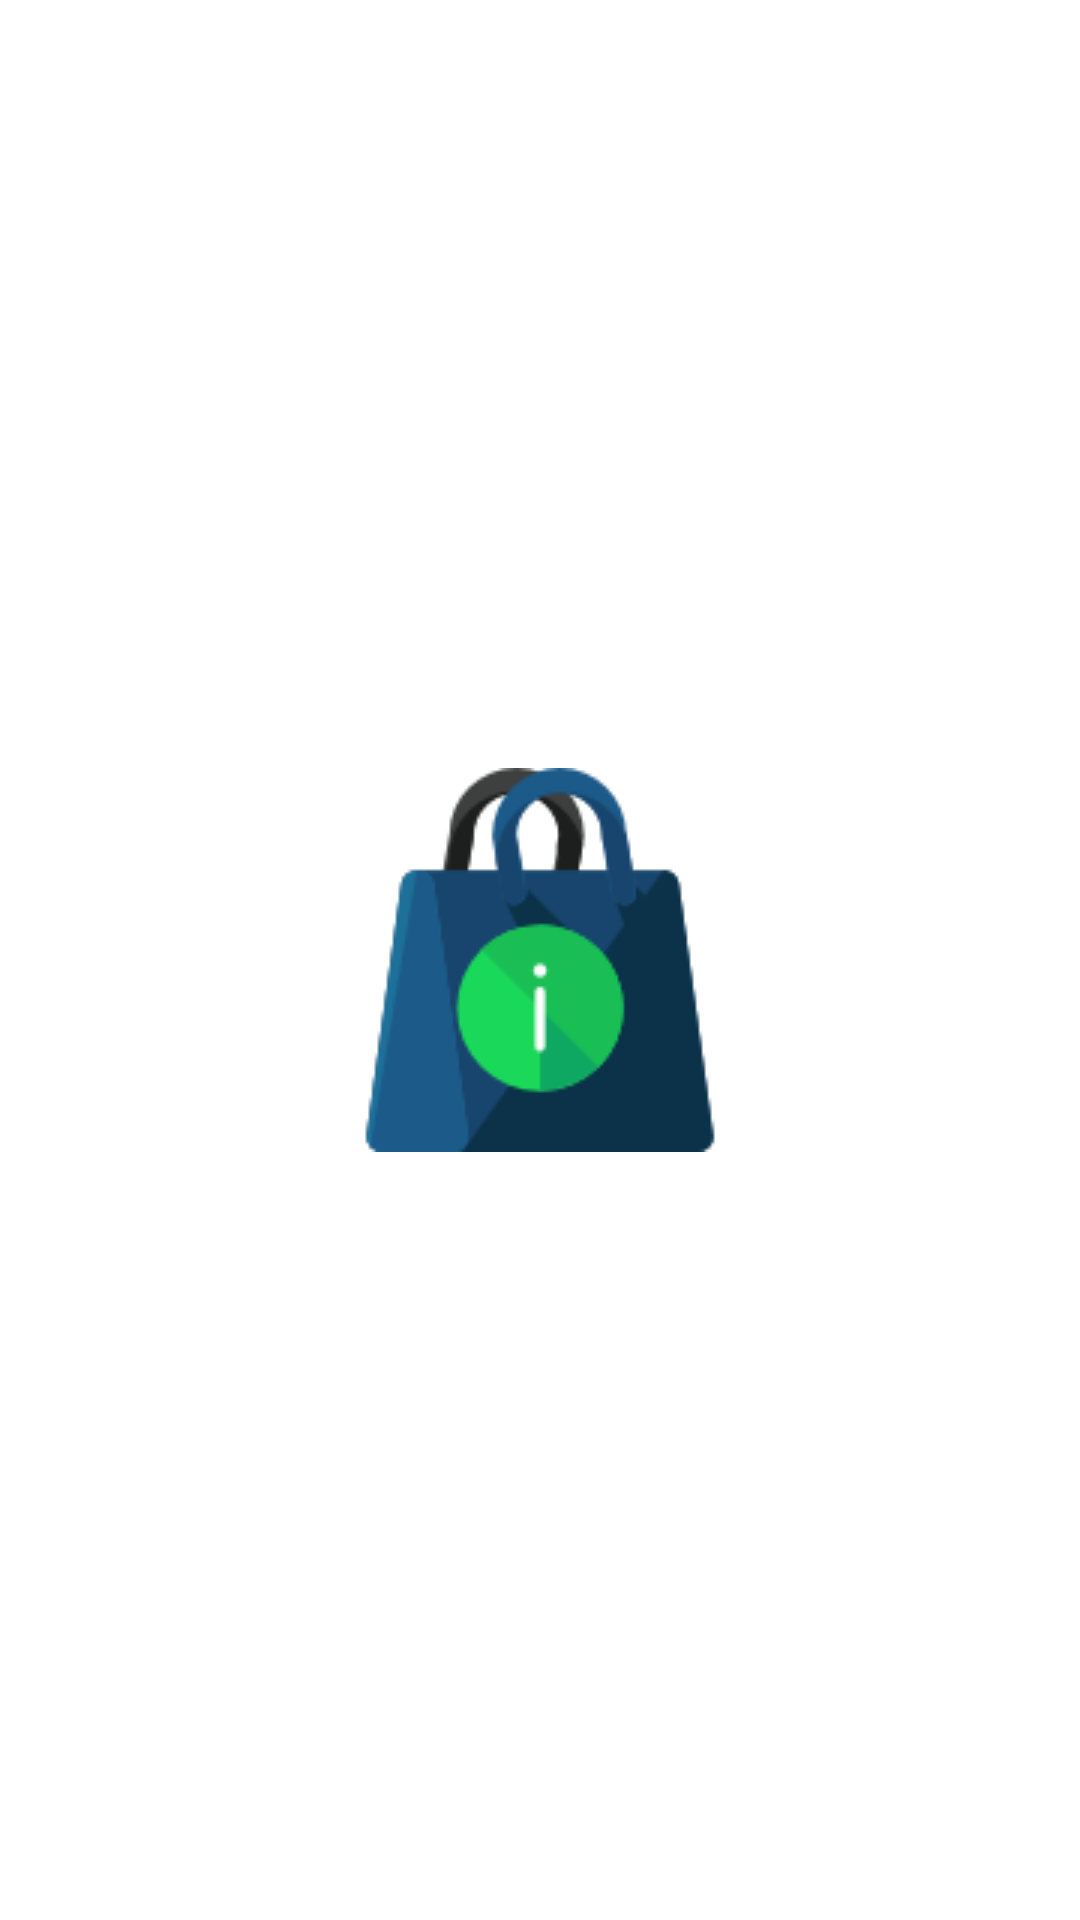

Write the Android layout XML for this screen, with the resource values it uses.
<!-- AndroidManifest.xml: application theme AppTheme -->
<!-- res/layout/activity_main.xml -->
<?xml version="1.0" encoding="utf-8"?>
<RelativeLayout
    android:id="@+id/activity_main"
    xmlns:android="http://schemas.android.com/apk/res/android"
    xmlns:tools="http://schemas.android.com/tools"
    android:layout_width="match_parent"
    android:layout_height="match_parent"
    android:paddingBottom="@dimen/activity_vertical_margin"
    android:paddingLeft="@dimen/activity_horizontal_margin"
    android:paddingRight="@dimen/activity_horizontal_margin"
    android:paddingTop="@dimen/activity_vertical_margin"
    tools:context="es.elprincipe.madridguide.activities.MainActivity">


    <ImageButton
        android:id="@+id/activity_main_shops_button"
        android:layout_width="@dimen/activity_main_shops_button_width"
        android:layout_height="@dimen/activity_main_shops_button_width"
        android:layout_centerHorizontal="true"
        android:layout_centerVertical="true"
        android:src="@drawable/shoppingbag"
        android:background="@color/common_google_signin_btn_text_dark_default"/>

</RelativeLayout>
<!-- resources referenced by this layout -->
<resources>
  <dimen name="activity_horizontal_margin">0dp</dimen>
  <dimen name="activity_main_shops_button_width">128dp</dimen>
  <dimen name="activity_vertical_margin">0dp</dimen>
  <!-- drawable shoppingbag: png bitmap (drawable, 5686 bytes) -->
</resources>
